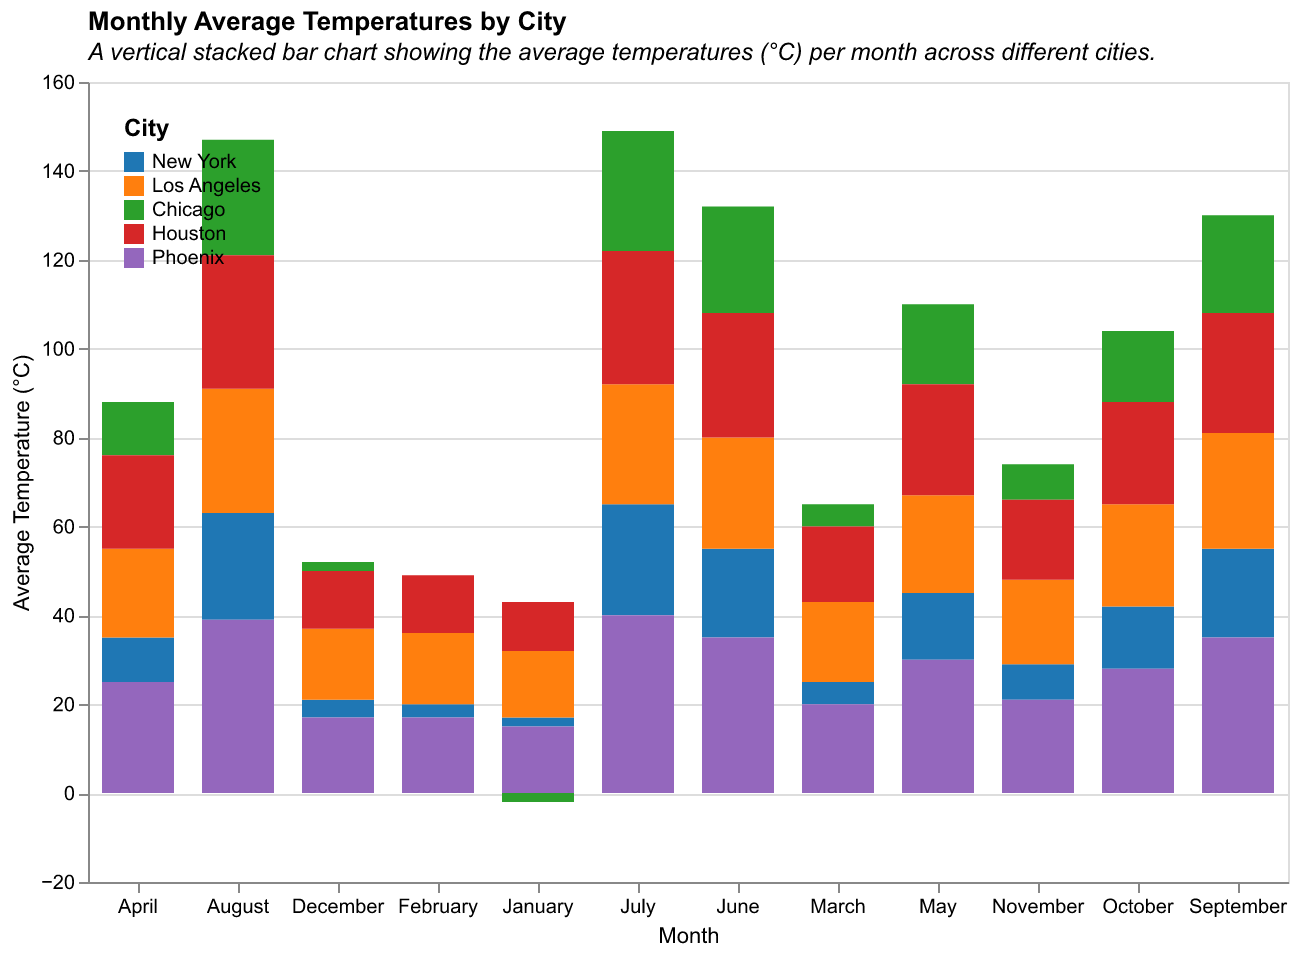

The data file committed next to this chart (first rows):
City, January, February, March, April, May, June, July, August, September, October, November, December
New York, 2, 3, 5, 10, 15, 20, 25, 24, 20, 14, 8, 4
Los Angeles, 15, 16, 18, 20, 22, 25, 27, 28, 26, 23, 19, 16
Chicago, -2, 0, 5, 12, 18, 24, 27, 26, 22, 16, 8, 2
Houston, 11, 13, 17, 21, 25, 28, 30, 30, 27, 23, 18, 13
Phoenix, 15, 17, 20, 25, 30, 35, 40, 39, 35, 28, 21, 17
